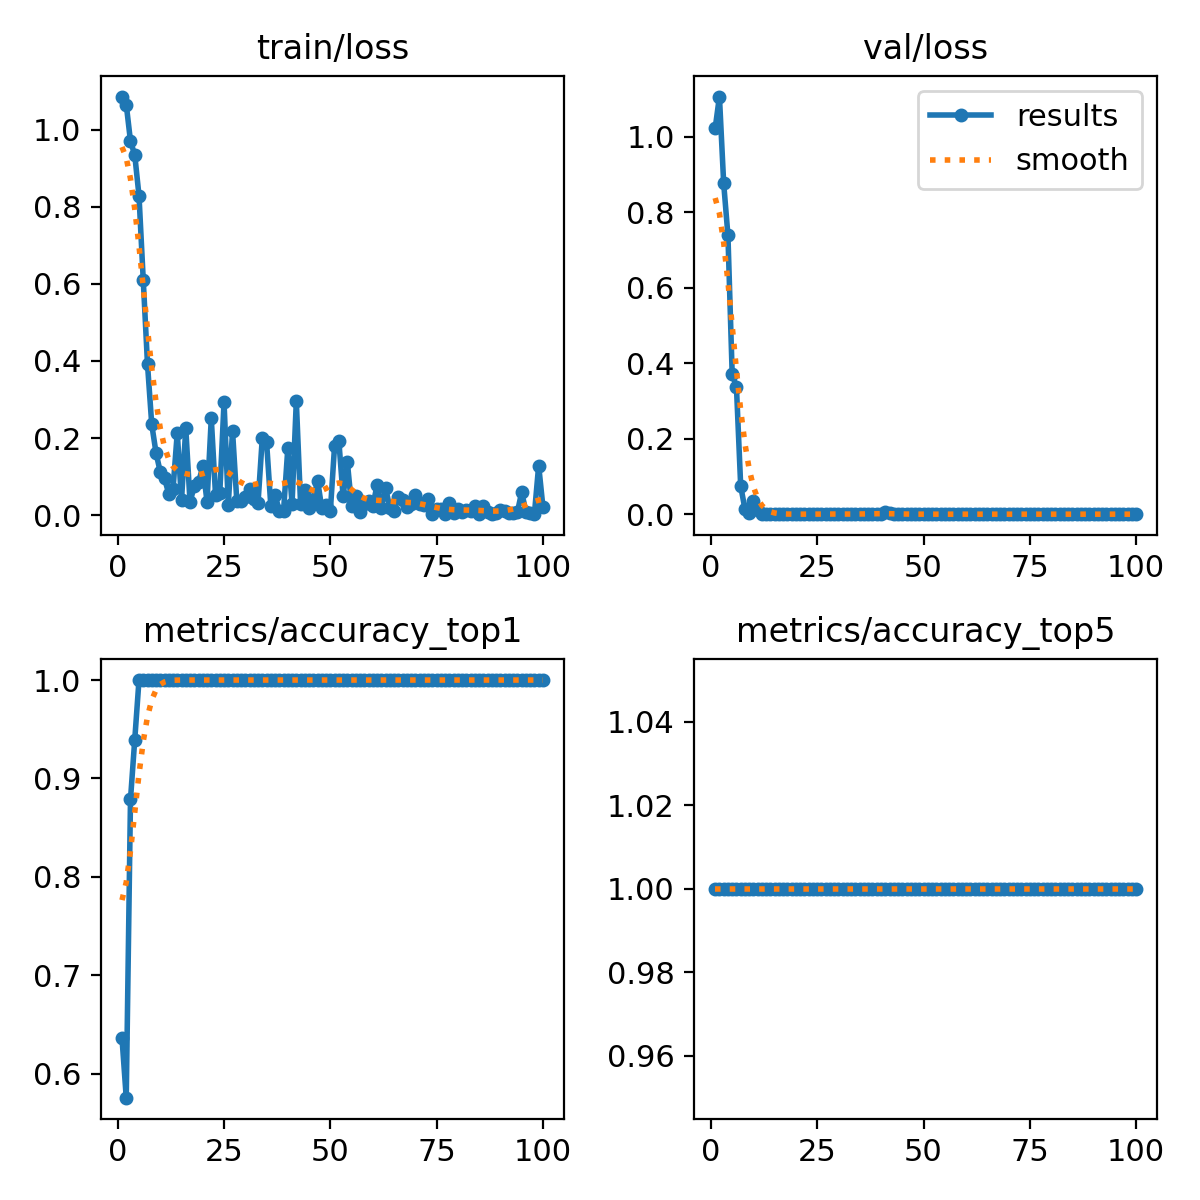

Data behind this chart, as committed beside it:
epoch, time, train/loss, metrics/accuracy_top1, metrics/accuracy_top5, val/loss, lr/pg0, lr/pg1, lr/pg2
1, 9.531, 1.087, 0.6364, 1, 1.023, 0.0001, 0.0001, 0.0001
2, 11.76, 1.066, 0.5758, 1, 1.107, 0.0002122, 0.0002122, 0.0002122
3, 13.08, 0.9706, 0.8788, 1, 0.877, 0.0003222, 0.0003222, 0.0003222
4, 14.56, 0.9351, 0.9394, 1, 0.7393, 0.0004298, 0.0004298, 0.0004298
5, 16.07, 0.8291, 1, 1, 0.3709, 0.0005352, 0.0005352, 0.0005352
6, 17.64, 0.6103, 1, 1, 0.3378, 0.0006384, 0.0006384, 0.0006384
7, 19.04, 0.3915, 1, 1, 0.07477, 0.0007393, 0.0007393, 0.0007393
8, 20.48, 0.2351, 1, 1, 0.01357, 0.0008379, 0.0008379, 0.0008379
9, 21.88, 0.1619, 1, 1, 0.00386, 0.0009342, 0.0009342, 0.0009342
10, 23.33, 0.1118, 1, 1, 0.03444, 0.001028, 0.001028, 0.001028
11, 24.89, 0.09498, 1, 1, 0.01215, 0.00112, 0.00112, 0.00112
12, 26.49, 0.05523, 1, 1, 0.00029, 0.00121, 0.00121, 0.00121
13, 27.98, 0.06748, 1, 1, 5e-05, 0.001259, 0.001259, 0.001259
14, 29.47, 0.2135, 1, 1, 1e-05, 0.001245, 0.001245, 0.001245
15, 30.99, 0.03845, 1, 1, 5e-05, 0.001231, 0.001231, 0.001231
16, 32.54, 0.2257, 1, 1, 2e-05, 0.001217, 0.001217, 0.001217
17, 34.06, 0.0338, 1, 1, 0.00018, 0.001203, 0.001203, 0.001203
18, 35.58, 0.07478, 1, 1, 0.00014, 0.001189, 0.001189, 0.001189
19, 37.13, 0.08447, 1, 1, 1e-05, 0.001174, 0.001174, 0.001174
20, 38.65, 0.126, 1, 1, 1e-05, 0.00116, 0.00116, 0.00116
21, 40.25, 0.03497, 1, 1, 1e-05, 0.001146, 0.001146, 0.001146
22, 41.83, 0.2508, 1, 1, 0, 0.001132, 0.001132, 0.001132
23, 43.29, 0.05208, 1, 1, 1e-05, 0.001118, 0.001118, 0.001118
24, 44.79, 0.05718, 1, 1, 1e-05, 0.001104, 0.001104, 0.001104
25, 46.3, 0.2929, 1, 1, 1e-05, 0.001089, 0.001089, 0.001089
26, 47.88, 0.02704, 1, 1, 5e-05, 0.001075, 0.001075, 0.001075
27, 49.39, 0.2184, 1, 1, 0.00045, 0.001061, 0.001061, 0.001061
28, 50.98, 0.03723, 1, 1, 0.00105, 0.001047, 0.001047, 0.001047
29, 52.46, 0.03576, 1, 1, 0.0005, 0.001033, 0.001033, 0.001033
30, 53.92, 0.04561, 1, 1, 0.00047, 0.001019, 0.001019, 0.001019
31, 55.47, 0.06631, 1, 1, 7e-05, 0.001005, 0.001005, 0.001005
32, 57, 0.04063, 1, 1, 3e-05, 0.0009904, 0.0009904, 0.0009904
33, 58.53, 0.03237, 1, 1, 3e-05, 0.0009763, 0.0009763, 0.0009763
34, 60.04, 0.2004, 1, 1, 0.00049, 0.0009621, 0.0009621, 0.0009621
35, 61.56, 0.1903, 1, 1, 6e-05, 0.000948, 0.000948, 0.000948
36, 63.07, 0.02432, 1, 1, 0.00018, 0.0009339, 0.0009339, 0.0009339
37, 64.67, 0.05198, 1, 1, 0.00068, 0.0009197, 0.0009197, 0.0009197
38, 66.13, 0.01122, 1, 1, 0.00068, 0.0009056, 0.0009056, 0.0009056
39, 67.6, 0.01116, 1, 1, 0.00119, 0.0008914, 0.0008914, 0.0008914
40, 69.11, 0.1729, 1, 1, 0.00146, 0.0008773, 0.0008773, 0.0008773
41, 70.68, 0.02917, 1, 1, 0.00455, 0.0008631, 0.0008631, 0.0008631
42, 72.19, 0.2957, 1, 1, 0.00216, 0.000849, 0.000849, 0.000849
43, 73.73, 0.02985, 1, 1, 0.00015, 0.0008348, 0.0008348, 0.0008348
44, 75.25, 0.06549, 1, 1, 1e-05, 0.0008207, 0.0008207, 0.0008207
45, 76.74, 0.01817, 1, 1, 1e-05, 0.0008065, 0.0008065, 0.0008065
46, 78.34, 0.03838, 1, 1, 2e-05, 0.0007924, 0.0007924, 0.0007924
47, 79.89, 0.08935, 1, 1, 0, 0.0007782, 0.0007782, 0.0007782
48, 81.6, 0.01726, 1, 1, 2e-05, 0.0007641, 0.0007641, 0.0007641
49, 83.04, 0.02574, 1, 1, 1e-05, 0.0007499, 0.0007499, 0.0007499
50, 84.47, 0.00979, 1, 1, 2e-05, 0.0007358, 0.0007358, 0.0007358
51, 86.06, 0.1799, 1, 1, 2e-05, 0.0007216, 0.0007216, 0.0007216
52, 87.66, 0.1928, 1, 1, 2e-05, 0.0007075, 0.0007075, 0.0007075
53, 89.17, 0.04824, 1, 1, 1e-05, 0.0006934, 0.0006934, 0.0006934
54, 90.7, 0.1379, 1, 1, 0, 0.0006792, 0.0006792, 0.0006792
55, 92.23, 0.0236, 1, 1, 1e-05, 0.0006651, 0.0006651, 0.0006651
56, 93.76, 0.04898, 1, 1, 1e-05, 0.0006509, 0.0006509, 0.0006509
57, 95.37, 0.00883, 1, 1, 3e-05, 0.0006368, 0.0006368, 0.0006368
58, 96.85, 0.02795, 1, 1, 2e-05, 0.0006226, 0.0006226, 0.0006226
59, 98.32, 0.03541, 1, 1, 2e-05, 0.0006085, 0.0006085, 0.0006085
60, 99.83, 0.02317, 1, 1, 1e-05, 0.0005943, 0.0005943, 0.0005943
... 40 more rows
